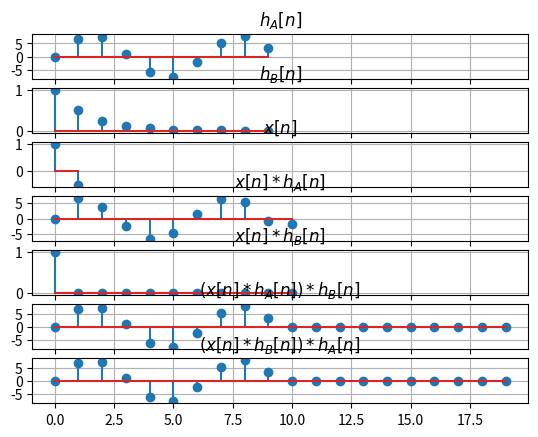

Python code for this plot:
import numpy as np
import matplotlib.pyplot as plt

a = 0.5

def impulso(n):
    return np.equal(n,[0]*len(n))

def convolucion(x,h):
    N = len(x)
    M = len(h)
    y = [0]*(N+M-1)
    for n in range(N):
        for k in range(M):
            y[n+k] += x[n]*h[k]
    return y

def hA(n):
    return 8*np.sin(n)

def hB(n):
    return np.power([a]*len(n), n)

# test
N = 10
n = [i for i in range(N)]
ha = hA(n)
hb = hB(n)
x = [1,-a] # entrada d[n]-ad[n-1]

fig, ax = plt.subplots(7,sharex=True)
ax[0].grid()
ax[1].grid()
ax[2].grid()
ax[3].grid()
ax[4].grid()
ax[5].grid()
ax[6].grid()

ax[0].set_title('$h_A[n]$')
ax[0].stem(ha)
ax[1].set_title('$h_B[n]$')
ax[1].stem(hb)
ax[2].set_title('$x[n]$')
ax[2].stem(x)
ax[3].set_title('$x[n]*h_A[n]$')
ax[3].stem(convolucion(x,ha))
ax[4].set_title('$x[n]*h_B[n]$')
ax[4].stem(convolucion(x,hb))
ax[5].set_title('$(x[n]*h_A[n])*h_B[n]$')
ax[5].stem(convolucion(convolucion(x,ha),hb))
ax[6].set_title('$(x[n]*h_B[n])*h_A[n]$')
ax[6].stem(convolucion(convolucion(x,hb),ha))

plt.show()
